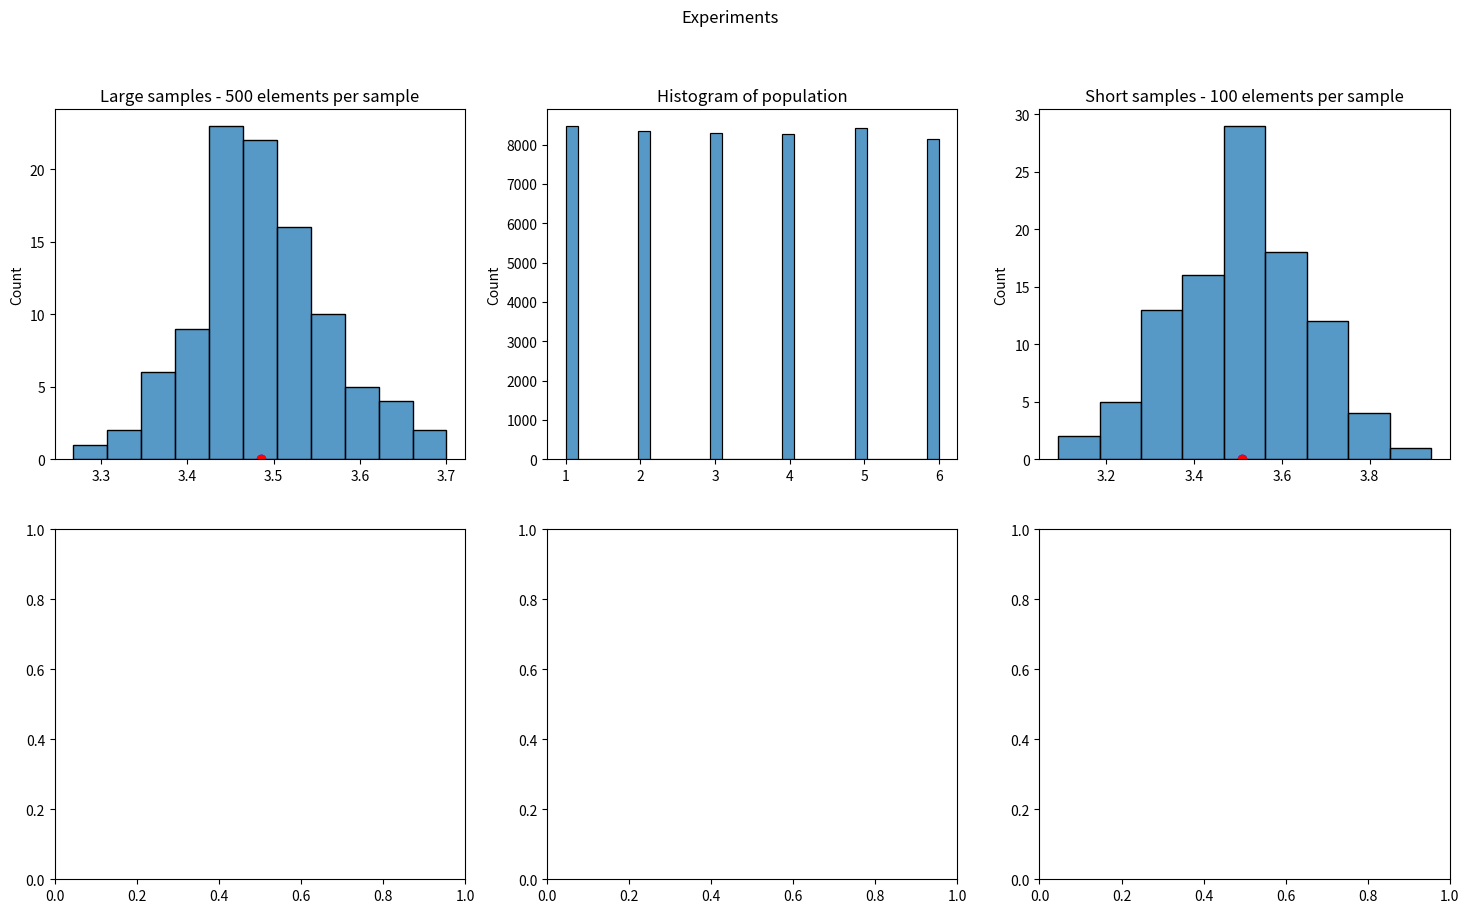

Source code (Python):
import random
import seaborn as sns
import pandas as pd
import numpy as np

from matplotlib import pyplot as plt

random.seed(0)

def roll_dice(iterations):
    """ Expects iterations to be a positive integer
        Returns a list of positive integers """
    sample = []
    possibilities = [1,2,3,4,5,6] #fair 6 sided dice
    for i in range(iterations): 
        sample.append(random.choice(possibilities))
    return sample

def make_samples(sample_size, samples):
    """ Expects samples and sample_size to be positive integers.
        Returns a list of samples containing positive integers"""
    result = []
    for s in range(samples):
        result.append(roll_dice(sample_size))
    return result

def get_global_mean(samples):
    """ Expects population to be a list of lists containing positive integers
        Returns the population global mean """
    population = sum(samples, [])
    return sum(population)/len(population)

def get_samples_mean(samples):
    """ Expects samples to be a list of lists containing integers 
        returns a list of integers containing the mean of every sample """
    means = []
    for s in samples:
        means.append(sum(s)/len(s))
    return means

#Experiment 1: 
print("Population of 1000 samples of random 100 elements")
''' Suppose the entire population of trials is equal to the sum of the number of trials in each sample
    Test if the global mean (population) approximate the mean of means (mean of the distribution of sample means '''

fig, axes = plt.subplots(2, 3, figsize=(18, 10))
fig.suptitle('Experiments')

x = make_samples(1000, 100)
x_pop = sum(x, [])
x_means = get_samples_mean(x)

x_mean = get_global_mean(x)
x_means_mean = sum(x_means)/len(x_means)

print("global mean: ", x_mean)
print("means mean: ", x_means_mean)
print("SD of pop:", np.std(x_pop))

#Experiment 2:
print("\n100 samples of random 500 elements (larger sample size)")
x_2 = []
for n in range(100):
    l = []
    for i in range(500): 
        l.append(random.choice(x_pop))
    x_2.append(l)

x_2_pop = sum(x_2, [])
x_2_means = get_samples_mean(x_2)
x_2_mean = get_global_mean(x_2)
x_2_means_mean = sum(x_2_means)/len(x_2_means)

sns.histplot(ax=axes[0, 0], data=x_2_means)
axes[0, 0].plot(x_2_mean, 0, 'bo')
axes[0, 0].plot(x_2_means_mean, 0, 'ro')
axes[0, 0].set_title("Large samples - 500 elements per sample")

print("global mean x_2: ", x_2_mean)
print("means mean x_2: ", x_2_means_mean)
print("SD of pop:", np.std(x_2_pop))

print()
sample_x_2 = random.choice(x_2)
sem_2 = np.std(sample_x_2)/(500**0.5)
sample_2_mean = sum(sample_x_2)/len(sample_x_2)
print("SEM: ", sem_2, "Mean of means SD:", np.std(x_2_means))
#95% probability
print("Result by SE: Mean = ", x_2_means_mean, " +/- ", 1.96*np.std(x_2_means))
print("Result by SEM: Mean = ", sample_2_mean, "(sample mean) +/- ", 1.96*sem_2)
print()
print("Results diff: \nExpected result by SEM <= ", sem_2*1.96, "\nResult by SEM = ", abs(x_2_mean-sample_2_mean), "\nExpected result by SE <= ", 1.96*np.std(x_2_means), "\nResult by SE = ", abs(x_2_mean-x_2_means_mean))

#Obs: SEM is calculated over the elements of a single sample and this number approaches the SD of the mean of means if the sample is large enough because the SD == SEM when the population is normally distributed (in this case our population is the means by which by TLC is expected to be normally distributed)

#Experiment 3:
''' Check if the histogram of the population (sum of all elements in each sample) is uniform '''
sns.histplot(ax=axes[0, 1], data=x_2_pop) 
axes[0, 1].set_title("Histogram of population")

#Experiment 4:
''' Check if the distribuition of the means gets wider when size of samples decrease '''
x_3 = []
for n in range(100):
    l = []
    for i in range(100): 
        l.append(random.choice(x_2_pop))
    x_3.append(l)

x_3_pop = sum(x_3, [])
x_3_means = get_samples_mean(x_3)
x_3_mean = get_global_mean(x_3)
x_3_means_mean = sum(x_3_means)/len(x_3_means)

sns.histplot(ax=axes[0, 2], data=x_3_means)
axes[0, 2].plot(x_3_mean, 0, 'bo')
axes[0, 2].plot(x_3_means_mean, 0, 'ro')
axes[0, 2].set_title("Short samples - 100 elements per sample")

print("\n100 samples of 100 elements (short sample size)")
print("global mean x_3: ", x_3_mean)
print("means mean x_3: ", x_3_means_mean)
print("SD of pop:", np.std(x_3_pop))

print()
sample_x_3 = random.choice(x_3)
sem_3 = np.std(sample_x_3)/(100**0.5)
sample_3_mean = sum(sample_x_3)/len(sample_x_3)
print("SEM: ", sem_3, "Mean of means SD:", np.std(x_3_means))
#95% probability
print("Result by SE: Mean = ", x_3_means_mean, " +/- ", 1.96*np.std(x_3_means))
print("Result by SEM: Mean = ", sample_3_mean, "(sample mean) +/- ", 1.96*sem_3)
print()
print("Results diff: \nExpected result by SEM <= ", sem_3*1.96, "\nResult by SEM = ", abs(x_3_mean-sample_3_mean), "\nExpected result by SE <= ", 1.96*np.std(x_3_means), "\nResult by SE = ", abs(x_3_mean-x_3_means_mean))

#Obs: SEM is calculated over the elements of a single sample and this number approaches the SD of the mean of means if the sample is large enough because the SD == SEM when the population is normally distributed (in this case our population is the means by which by TLC is expected to be normally distributed)

plt.show()
